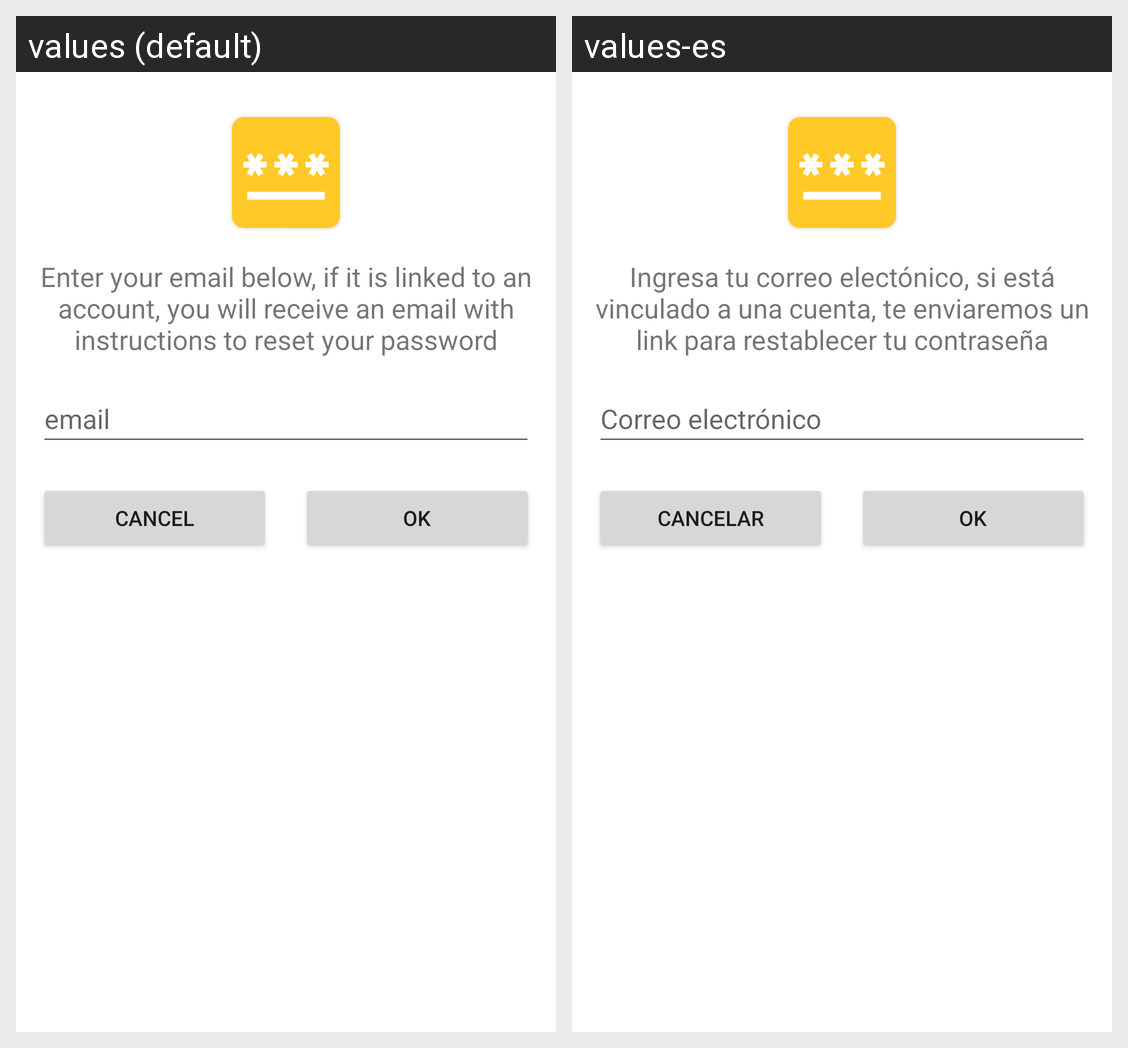

The same Android screen rendered under two of its app's locales, left to right. List the strings drawn on it with the default value and each locale's translation.
Android screen res/layout/dialog_forgot_password.xml rendered under 2 locales, left to right: values (default), values-es. Device: Nexus 5 (rendered at 1080×1920; each locale shown at half size, 540×960, under a caption strip naming it); theme Theme.FireroomV100.
Strings drawn on this screen, with the default value and each locale's value (text and hints the layout hard-codes, and strings that could not be matched under every locale, appear in the picture but are not listed):

forgot_password_instructions
  values: Enter your email below, if it is linked to an account, you will receive an email with instructions to reset your password
  values-es: Ingresa tu correo electónico, si está vinculado a una cuenta, te enviaremos un link para restablecer tu contraseña

email
  values: email
  values-es: Correo electrónico

cancel
  values: Cancel
  values-es: Cancelar
